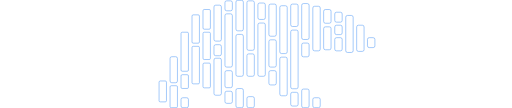
t = 0.00 s
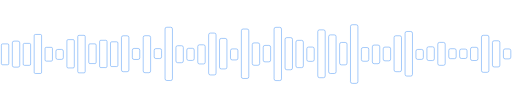
t = 1.88 s
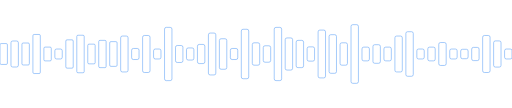
t = 3.13 s
t = 5.00 s: frame unchanged from t = 3.13 s, image omitted
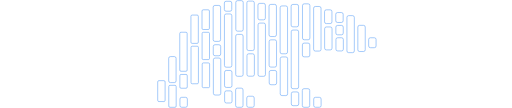
t = 6.88 s
t = 8.13 s: frame unchanged from t = 0.00 s, image omitted

The animated SVG that drew these frames (rendered in a browser with its animation timeline set to each time). Animation: 94 SMIL elements (animate=94); one cycle of 10.00 s, repeats indefinitely.

<svg xmlns="http://www.w3.org/2000/svg" width="493.503mm" height="104.023mm" viewBox="0 0 493.503 104.023">  <rect width="7.1437583" height="20.137983" x="153.3200498754087" y="78.018875" ry="1.1696537" style="fill:none;stroke:#539bf5;stroke-opacity:1;stroke-width:0.5"><animate calcMode="spline" dur="10s" keySplines="0.1 0.8 0.2 1;0.1 0.8 0.2 1;0.1 0.8 0.2 1;0.1 0.8 0.2 1" keyTimes="0;0.25;0.5;0.75;1" repeatCount="indefinite" attributeName="x" values="153.3200498754087;0;0;153.3200498754087;153.3200498754087" /><animate calcMode="spline" dur="10s" keySplines="0.1 0.8 0.2 1;0.1 0.8 0.2 1;0.1 0.8 0.2 1;0.1 0.8 0.2 1" keyTimes="0;0.25;0.5;0.75;1" repeatCount="indefinite" attributeName="y" values="78.018875;41.9425085;41.9425085;78.018875;78.018875" /></rect>  <rect width="7.1437583" height="25.081575" x="163.9053880454087" y="54.62999" ry="1.6912071" style="fill:none;stroke:#539bf5;stroke-opacity:1;stroke-width:0.5"><animate calcMode="spline" dur="10s" keySplines="0.1 0.8 0.2 1;0.1 0.8 0.2 1;0.1 0.8 0.2 1;0.1 0.8 0.2 1" keyTimes="0;0.25;0.5;0.75;1" repeatCount="indefinite" attributeName="x" values="163.9053880454087;10.573124987894737;10.573124987894737;163.9053880454087;163.9053880454087" /><animate calcMode="spline" dur="10s" keySplines="0.1 0.8 0.2 1;0.1 0.8 0.2 1;0.1 0.8 0.2 1;0.1 0.8 0.2 1" keyTimes="0;0.25;0.5;0.75;1" repeatCount="indefinite" attributeName="y" values="54.62999;39.4707125;39.4707125;54.62999;54.62999" /></rect>  <rect width="7.1437583" height="21.183582" x="163.9053880454087" y="82.575294" ry="1.1696554" style="fill:none;stroke:#539bf5;stroke-opacity:1;stroke-width:0.5"><animate calcMode="spline" dur="10s" keySplines="0.1 0.8 0.2 1;0.1 0.8 0.2 1;0.1 0.8 0.2 1;0.1 0.8 0.2 1" keyTimes="0;0.25;0.5;0.75;1" repeatCount="indefinite" attributeName="x" values="163.9053880454087;21.146249975789473;21.146249975789473;163.9053880454087;163.9053880454087" /><animate calcMode="spline" dur="10s" keySplines="0.1 0.8 0.2 1;0.1 0.8 0.2 1;0.1 0.8 0.2 1;0.1 0.8 0.2 1" keyTimes="0;0.25;0.5;0.75;1" repeatCount="indefinite" attributeName="y" values="82.575294;41.419709;41.419709;82.575294;82.575294" /></rect>  <rect width="7.1437583" height="37.627625" x="174.4907120454087" y="31.019585" ry="1.1696548" style="fill:none;stroke:#539bf5;stroke-opacity:1;stroke-width:0.5"><animate calcMode="spline" dur="10s" keySplines="0.1 0.8 0.2 1;0.1 0.8 0.2 1;0.1 0.8 0.2 1;0.1 0.8 0.2 1" keyTimes="0;0.25;0.5;0.75;1" repeatCount="indefinite" attributeName="x" values="174.4907120454087;31.71937496368421;31.71937496368421;174.4907120454087;174.4907120454087" /><animate calcMode="spline" dur="10s" keySplines="0.1 0.8 0.2 1;0.1 0.8 0.2 1;0.1 0.8 0.2 1;0.1 0.8 0.2 1" keyTimes="0;0.25;0.5;0.75;1" repeatCount="indefinite" attributeName="y" values="31.019585;33.1976875;33.1976875;31.019585;31.019585" /></rect>  <rect width="7.1437583" height="13.283637" x="174.4907120454087" y="71.962776" ry="1.1696537" style="fill:none;stroke:#539bf5;stroke-opacity:1;stroke-width:0.5"><animate calcMode="spline" dur="10s" keySplines="0.1 0.8 0.2 1;0.1 0.8 0.2 1;0.1 0.8 0.2 1;0.1 0.8 0.2 1" keyTimes="0;0.25;0.5;0.75;1" repeatCount="indefinite" attributeName="x" values="174.4907120454087;42.29249995157895;42.29249995157895;174.4907120454087;174.4907120454087" /><animate calcMode="spline" dur="10s" keySplines="0.1 0.8 0.2 1;0.1 0.8 0.2 1;0.1 0.8 0.2 1;0.1 0.8 0.2 1" keyTimes="0;0.25;0.5;0.75;1" repeatCount="indefinite" attributeName="y" values="71.962776;45.3696815;45.3696815;71.962776;71.962776" /></rect>  <rect width="7.1437583" height="9.5921707" x="174.4907120454087" y="94.16671" ry="1.6912165" style="fill:none;stroke:#539bf5;stroke-opacity:1;stroke-width:0.5"><animate calcMode="spline" dur="10s" keySplines="0.1 0.8 0.2 1;0.1 0.8 0.2 1;0.1 0.8 0.2 1;0.1 0.8 0.2 1" keyTimes="0;0.25;0.5;0.75;1" repeatCount="indefinite" attributeName="x" values="174.4907120454087;52.86562493947368;52.86562493947368;174.4907120454087;174.4907120454087" /><animate calcMode="spline" dur="10s" keySplines="0.1 0.8 0.2 1;0.1 0.8 0.2 1;0.1 0.8 0.2 1;0.1 0.8 0.2 1" keyTimes="0;0.25;0.5;0.75;1" repeatCount="indefinite" attributeName="y" values="94.16671;47.21541465;47.21541465;94.16671;94.16671" /></rect>  <rect width="7.1437583" height="27.297859" x="185.0760500454087" y="14.283441" ry="1.1696569" style="fill:none;stroke:#539bf5;stroke-opacity:1;stroke-width:0.5"><animate calcMode="spline" dur="10s" keySplines="0.1 0.8 0.2 1;0.1 0.8 0.2 1;0.1 0.8 0.2 1;0.1 0.8 0.2 1" keyTimes="0;0.25;0.5;0.75;1" repeatCount="indefinite" attributeName="x" values="185.0760500454087;63.43874992736842;63.43874992736842;185.0760500454087;185.0760500454087" /><animate calcMode="spline" dur="10s" keySplines="0.1 0.8 0.2 1;0.1 0.8 0.2 1;0.1 0.8 0.2 1;0.1 0.8 0.2 1" keyTimes="0;0.25;0.5;0.75;1" repeatCount="indefinite" attributeName="y" values="14.283441;38.3625705;38.3625705;14.283441;14.283441" /></rect>  <rect width="7.1437583" height="36.164299" x="185.0760500454087" y="44.622707" ry="1.1671697" style="fill:none;stroke:#539bf5;stroke-opacity:1;stroke-width:0.5"><animate calcMode="spline" dur="10s" keySplines="0.1 0.8 0.2 1;0.1 0.8 0.2 1;0.1 0.8 0.2 1;0.1 0.8 0.2 1" keyTimes="0;0.25;0.5;0.75;1" repeatCount="indefinite" attributeName="x" values="185.0760500454087;74.01187491526315;74.01187491526315;185.0760500454087;185.0760500454087" /><animate calcMode="spline" dur="10s" keySplines="0.1 0.8 0.2 1;0.1 0.8 0.2 1;0.1 0.8 0.2 1;0.1 0.8 0.2 1" keyTimes="0;0.25;0.5;0.75;1" repeatCount="indefinite" attributeName="y" values="44.622707;33.9293505;33.9293505;44.622707;44.622707" /></rect>  <rect width="7.1437583" height="18.982641" x="195.66010704540872" y="9.1332245" ry="1.1696559" style="fill:none;stroke:#539bf5;stroke-opacity:1;stroke-width:0.5"><animate calcMode="spline" dur="10s" keySplines="0.1 0.8 0.2 1;0.1 0.8 0.2 1;0.1 0.8 0.2 1;0.1 0.8 0.2 1" keyTimes="0;0.25;0.5;0.75;1" repeatCount="indefinite" attributeName="x" values="195.66010704540872;84.5849999031579;84.5849999031579;195.66010704540872;195.66010704540872" /><animate calcMode="spline" dur="10s" keySplines="0.1 0.8 0.2 1;0.1 0.8 0.2 1;0.1 0.8 0.2 1;0.1 0.8 0.2 1" keyTimes="0;0.25;0.5;0.75;1" repeatCount="indefinite" attributeName="y" values="9.1332245;42.5201795;42.5201795;9.1332245;9.1332245" /></rect>  <rect width="7.1437583" height="26.286894" x="195.6626130454087" y="31.043369" ry="1.1696548" style="fill:none;stroke:#539bf5;stroke-opacity:1;stroke-width:0.5"><animate calcMode="spline" dur="10s" keySplines="0.1 0.8 0.2 1;0.1 0.8 0.2 1;0.1 0.8 0.2 1;0.1 0.8 0.2 1" keyTimes="0;0.25;0.5;0.75;1" repeatCount="indefinite" attributeName="x" values="195.6626130454087;95.15812489105264;95.15812489105264;195.6626130454087;195.6626130454087" /><animate calcMode="spline" dur="10s" keySplines="0.1 0.8 0.2 1;0.1 0.8 0.2 1;0.1 0.8 0.2 1;0.1 0.8 0.2 1" keyTimes="0;0.25;0.5;0.75;1" repeatCount="indefinite" attributeName="y" values="31.043369;38.868052999999996;38.868052999999996;31.043369;31.043369" /></rect>  <rect width="7.1437583" height="23.854219" x="195.6626130454087" y="60.778362" ry="1.1696548" style="fill:none;stroke:#539bf5;stroke-opacity:1;stroke-width:0.5"><animate calcMode="spline" dur="10s" keySplines="0.1 0.8 0.2 1;0.1 0.8 0.2 1;0.1 0.8 0.2 1;0.1 0.8 0.2 1" keyTimes="0;0.25;0.5;0.75;1" repeatCount="indefinite" attributeName="x" values="195.6626130454087;105.73124987894738;105.73124987894738;195.6626130454087;195.6626130454087" /><animate calcMode="spline" dur="10s" keySplines="0.1 0.8 0.2 1;0.1 0.8 0.2 1;0.1 0.8 0.2 1;0.1 0.8 0.2 1" keyTimes="0;0.25;0.5;0.75;1" repeatCount="indefinite" attributeName="y" values="60.778362;40.0843905;40.0843905;60.778362;60.778362" /></rect>  <rect width="7.1437583" height="34.631767" x="206.2466930454087" y="4.9592404" ry="1.6912165" style="fill:none;stroke:#539bf5;stroke-opacity:1;stroke-width:0.5"><animate calcMode="spline" dur="10s" keySplines="0.1 0.8 0.2 1;0.1 0.8 0.2 1;0.1 0.8 0.2 1;0.1 0.8 0.2 1" keyTimes="0;0.25;0.5;0.75;1" repeatCount="indefinite" attributeName="x" values="206.2466930454087;116.30437486684212;116.30437486684212;206.2466930454087;206.2466930454087" /><animate calcMode="spline" dur="10s" keySplines="0.1 0.8 0.2 1;0.1 0.8 0.2 1;0.1 0.8 0.2 1;0.1 0.8 0.2 1" keyTimes="0;0.25;0.5;0.75;1" repeatCount="indefinite" attributeName="y" values="4.9592404;34.6956165;34.6956165;4.9592404;4.9592404" /></rect>  <rect width="7.1437583" height="10.635282" x="206.2466930454087" y="43.040173" ry="1.6912165" style="fill:none;stroke:#539bf5;stroke-opacity:1;stroke-width:0.5"><animate calcMode="spline" dur="10s" keySplines="0.1 0.8 0.2 1;0.1 0.8 0.2 1;0.1 0.8 0.2 1;0.1 0.8 0.2 1" keyTimes="0;0.25;0.5;0.75;1" repeatCount="indefinite" attributeName="x" values="206.2466930454087;126.87749985473687;126.87749985473687;206.2466930454087;206.2466930454087" /><animate calcMode="spline" dur="10s" keySplines="0.1 0.8 0.2 1;0.1 0.8 0.2 1;0.1 0.8 0.2 1;0.1 0.8 0.2 1" keyTimes="0;0.25;0.5;0.75;1" repeatCount="indefinite" attributeName="y" values="43.040173;46.693858999999996;46.693858999999996;43.040173;43.040173" /></rect>  <rect width="7.1389594" height="35.674885" x="206.2466930454087" y="56.085175" ry="1.6912165" style="fill:none;stroke:#539bf5;stroke-opacity:1;stroke-width:0.5"><animate calcMode="spline" dur="10s" keySplines="0.1 0.8 0.2 1;0.1 0.8 0.2 1;0.1 0.8 0.2 1;0.1 0.8 0.2 1" keyTimes="0;0.25;0.5;0.75;1" repeatCount="indefinite" attributeName="x" values="206.2466930454087;137.4506248426316;137.4506248426316;206.2466930454087;206.2466930454087" /><animate calcMode="spline" dur="10s" keySplines="0.1 0.8 0.2 1;0.1 0.8 0.2 1;0.1 0.8 0.2 1;0.1 0.8 0.2 1" keyTimes="0;0.25;0.5;0.75;1" repeatCount="indefinite" attributeName="y" values="56.085175;34.174057499999996;34.174057499999996;56.085175;56.085175" /></rect>  <rect width="7.1437583" height="9.5921707" x="216.8319970454087" y="0.78717732" ry="1.6912165" style="fill:none;stroke:#539bf5;stroke-opacity:1;stroke-width:0.5"><animate calcMode="spline" dur="10s" keySplines="0.1 0.8 0.2 1;0.1 0.8 0.2 1;0.1 0.8 0.2 1;0.1 0.8 0.2 1" keyTimes="0;0.25;0.5;0.75;1" repeatCount="indefinite" attributeName="x" values="216.8319970454087;148.01895093052636;148.01895093052636;216.8319970454087;216.8319970454087" /><animate calcMode="spline" dur="10s" keySplines="0.1 0.8 0.2 1;0.1 0.8 0.2 1;0.1 0.8 0.2 1;0.1 0.8 0.2 1" keyTimes="0;0.25;0.5;0.75;1" repeatCount="indefinite" attributeName="y" values="0.78717732;47.21541465;47.21541465;0.78717732;0.78717732" /></rect>  <rect width="7.1437626" height="51.3265" x="216.8319970454087" y="13.30513" ry="1.6912165" style="fill:none;stroke:#539bf5;stroke-opacity:1;stroke-width:0.5"><animate calcMode="spline" dur="10s" keySplines="0.1 0.8 0.2 1;0.1 0.8 0.2 1;0.1 0.8 0.2 1;0.1 0.8 0.2 1" keyTimes="0;0.25;0.5;0.75;1" repeatCount="indefinite" attributeName="x" values="216.8319970454087;158.5920759184211;158.5920759184211;216.8319970454087;216.8319970454087" /><animate calcMode="spline" dur="10s" keySplines="0.1 0.8 0.2 1;0.1 0.8 0.2 1;0.1 0.8 0.2 1;0.1 0.8 0.2 1" keyTimes="0;0.25;0.5;0.75;1" repeatCount="indefinite" attributeName="y" values="13.30513;26.348249999999997;26.348249999999997;13.30513;13.30513" /></rect>  <rect width="7.1437626" height="16.372381" x="216.8319970454087" y="68.082031" ry="1.6912165" style="fill:none;stroke:#539bf5;stroke-opacity:1;stroke-width:0.5"><animate calcMode="spline" dur="10s" keySplines="0.1 0.8 0.2 1;0.1 0.8 0.2 1;0.1 0.8 0.2 1;0.1 0.8 0.2 1" keyTimes="0;0.25;0.5;0.75;1" repeatCount="indefinite" attributeName="x" values="216.8319970454087;169.16520520631585;169.16520520631585;216.8319970454087;216.8319970454087" /><animate calcMode="spline" dur="10s" keySplines="0.1 0.8 0.2 1;0.1 0.8 0.2 1;0.1 0.8 0.2 1;0.1 0.8 0.2 1" keyTimes="0;0.25;0.5;0.75;1" repeatCount="indefinite" attributeName="y" values="68.082031;43.825309499999996;43.825309499999996;68.082031;68.082031" /></rect>  <rect width="7.1437626" height="11.678391" x="216.8319970454087" y="87.907181" ry="1.6912165" style="fill:none;stroke:#539bf5;stroke-opacity:1;stroke-width:0.5"><animate calcMode="spline" dur="10s" keySplines="0.1 0.8 0.2 1;0.1 0.8 0.2 1;0.1 0.8 0.2 1;0.1 0.8 0.2 1" keyTimes="0;0.25;0.5;0.75;1" repeatCount="indefinite" attributeName="x" values="216.8319970454087;179.7383344942106;179.7383344942106;216.8319970454087;216.8319970454087" /><animate calcMode="spline" dur="10s" keySplines="0.1 0.8 0.2 1;0.1 0.8 0.2 1;0.1 0.8 0.2 1;0.1 0.8 0.2 1" keyTimes="0;0.25;0.5;0.75;1" repeatCount="indefinite" attributeName="y" values="87.907181;46.172304499999996;46.172304499999996;87.907181;87.907181" /></rect>  <rect width="7.1437583" height="18.463577" x="227.41729004540872" y="85.295303" ry="1.6912165" style="fill:none;stroke:#539bf5;stroke-opacity:1;stroke-width:0.5"><animate calcMode="spline" dur="10s" keySplines="0.1 0.8 0.2 1;0.1 0.8 0.2 1;0.1 0.8 0.2 1;0.1 0.8 0.2 1" keyTimes="0;0.25;0.5;0.75;1" repeatCount="indefinite" attributeName="x" values="227.41729004540872;190.31146378210533;190.31146378210533;227.41729004540872;227.41729004540872" /><animate calcMode="spline" dur="10s" keySplines="0.1 0.8 0.2 1;0.1 0.8 0.2 1;0.1 0.8 0.2 1;0.1 0.8 0.2 1" keyTimes="0;0.25;0.5;0.75;1" repeatCount="indefinite" attributeName="y" values="85.295303;42.7797115;42.7797115;85.295303;85.295303" /></rect>  <rect width="7.1437583" height="40.368877" x="227.41729004540872" y="33.131775" ry="1.6912165" style="fill:none;stroke:#539bf5;stroke-opacity:1;stroke-width:0.5"><animate calcMode="spline" dur="10s" keySplines="0.1 0.8 0.2 1;0.1 0.8 0.2 1;0.1 0.8 0.2 1;0.1 0.8 0.2 1" keyTimes="0;0.25;0.5;0.75;1" repeatCount="indefinite" attributeName="x" values="227.41729004540872;200.88458877000008;200.88458877000008;227.41729004540872;227.41729004540872" /><animate calcMode="spline" dur="10s" keySplines="0.1 0.8 0.2 1;0.1 0.8 0.2 1;0.1 0.8 0.2 1;0.1 0.8 0.2 1" keyTimes="0;0.25;0.5;0.75;1" repeatCount="indefinite" attributeName="y" values="33.131775;31.8270615;31.8270615;33.131775;33.131775" /></rect>  <rect width="7.1437583" height="29.413736" x="227.41729004540872" y="0.2645835" ry="1.6912165" style="fill:none;stroke:#539bf5;stroke-opacity:1;stroke-width:0.5"><animate calcMode="spline" dur="10s" keySplines="0.1 0.8 0.2 1;0.1 0.8 0.2 1;0.1 0.8 0.2 1;0.1 0.8 0.2 1" keyTimes="0;0.25;0.5;0.75;1" repeatCount="indefinite" attributeName="x" values="227.41729004540872;211.45771375789482;211.45771375789482;227.41729004540872;227.41729004540872" /><animate calcMode="spline" dur="10s" keySplines="0.1 0.8 0.2 1;0.1 0.8 0.2 1;0.1 0.8 0.2 1;0.1 0.8 0.2 1" keyTimes="0;0.25;0.5;0.75;1" repeatCount="indefinite" attributeName="y" values="0.2645835;37.304632;37.304632;0.2645835;0.2645835" /></rect>  <rect width="7.1437583" height="10.635276" x="238.0025790454087" y="93.123604" ry="1.6912165" style="fill:none;stroke:#539bf5;stroke-opacity:1;stroke-width:0.5"><animate calcMode="spline" dur="10s" keySplines="0.1 0.8 0.2 1;0.1 0.8 0.2 1;0.1 0.8 0.2 1;0.1 0.8 0.2 1" keyTimes="0;0.25;0.5;0.75;1" repeatCount="indefinite" attributeName="x" values="238.0025790454087;222.03083874578957;222.03083874578957;238.0025790454087;238.0025790454087" /><animate calcMode="spline" dur="10s" keySplines="0.1 0.8 0.2 1;0.1 0.8 0.2 1;0.1 0.8 0.2 1;0.1 0.8 0.2 1" keyTimes="0;0.25;0.5;0.75;1" repeatCount="indefinite" attributeName="y" values="93.123604;46.693861999999996;46.693861999999996;93.123604;93.123604" /></rect>  <rect width="7.1437583" height="47.673126" x="238.0025790454087" y="0.78645617" ry="1.6912165" style="fill:none;stroke:#539bf5;stroke-opacity:1;stroke-width:0.5"><animate calcMode="spline" dur="10s" keySplines="0.1 0.8 0.2 1;0.1 0.8 0.2 1;0.1 0.8 0.2 1;0.1 0.8 0.2 1" keyTimes="0;0.25;0.5;0.75;1" repeatCount="indefinite" attributeName="x" values="238.0025790454087;232.6039637336843;232.6039637336843;238.0025790454087;238.0025790454087" /><animate calcMode="spline" dur="10s" keySplines="0.1 0.8 0.2 1;0.1 0.8 0.2 1;0.1 0.8 0.2 1;0.1 0.8 0.2 1" keyTimes="0;0.25;0.5;0.75;1" repeatCount="indefinite" attributeName="y" values="0.78645617;28.174936999999996;28.174936999999996;0.78645617;0.78645617" /></rect>  <rect width="7.1437583" height="21.59042" x="238.0025790454087" y="51.911167" ry="1.6912165" style="fill:none;stroke:#539bf5;stroke-opacity:1;stroke-width:0.5"><animate calcMode="spline" dur="10s" keySplines="0.1 0.8 0.2 1;0.1 0.8 0.2 1;0.1 0.8 0.2 1;0.1 0.8 0.2 1" keyTimes="0;0.25;0.5;0.75;1" repeatCount="indefinite" attributeName="x" values="238.0025790454087;243.17708872157905;243.17708872157905;238.0025790454087;238.0025790454087" /><animate calcMode="spline" dur="10s" keySplines="0.1 0.8 0.2 1;0.1 0.8 0.2 1;0.1 0.8 0.2 1;0.1 0.8 0.2 1" keyTimes="0;0.25;0.5;0.75;1" repeatCount="indefinite" attributeName="y" values="51.911167;41.21629;41.21629;51.911167;51.911167" /></rect>  <rect width="7.1437583" height="15.85083" x="248.5879670454087" y="2.8728452" ry="1.6912165" style="fill:none;stroke:#539bf5;stroke-opacity:1;stroke-width:0.5"><animate calcMode="spline" dur="10s" keySplines="0.1 0.8 0.2 1;0.1 0.8 0.2 1;0.1 0.8 0.2 1;0.1 0.8 0.2 1" keyTimes="0;0.25;0.5;0.75;1" repeatCount="indefinite" attributeName="x" values="248.5879670454087;253.7502137094738;253.7502137094738;248.5879670454087;248.5879670454087" /><animate calcMode="spline" dur="10s" keySplines="0.1 0.8 0.2 1;0.1 0.8 0.2 1;0.1 0.8 0.2 1;0.1 0.8 0.2 1" keyTimes="0;0.25;0.5;0.75;1" repeatCount="indefinite" attributeName="y" values="2.8728452;44.086085;44.086085;2.8728452;2.8728452" /></rect>  <rect width="7.1437583" height="51.32402" x="248.5879670454087" y="22.172964" ry="1.6912165" style="fill:none;stroke:#539bf5;stroke-opacity:1;stroke-width:0.5"><animate calcMode="spline" dur="10s" keySplines="0.1 0.8 0.2 1;0.1 0.8 0.2 1;0.1 0.8 0.2 1;0.1 0.8 0.2 1" keyTimes="0;0.25;0.5;0.75;1" repeatCount="indefinite" attributeName="x" values="248.5879670454087;264.3233386973685;264.3233386973685;248.5879670454087;248.5879670454087" /><animate calcMode="spline" dur="10s" keySplines="0.1 0.8 0.2 1;0.1 0.8 0.2 1;0.1 0.8 0.2 1;0.1 0.8 0.2 1" keyTimes="0;0.25;0.5;0.75;1" repeatCount="indefinite" attributeName="y" values="22.172964;26.34949;26.34949;22.172964;22.172964" /></rect>  <rect width="7.1437583" height="30.980885" x="259.17131604540873" y="3.9166346" ry="1.6912165" style="fill:none;stroke:#539bf5;stroke-opacity:1;stroke-width:0.5"><animate calcMode="spline" dur="10s" keySplines="0.1 0.8 0.2 1;0.1 0.8 0.2 1;0.1 0.8 0.2 1;0.1 0.8 0.2 1" keyTimes="0;0.25;0.5;0.75;1" repeatCount="indefinite" attributeName="x" values="259.17131604540873;274.89646368526326;274.89646368526326;259.17131604540873;259.17131604540873" /><animate calcMode="spline" dur="10s" keySplines="0.1 0.8 0.2 1;0.1 0.8 0.2 1;0.1 0.8 0.2 1;0.1 0.8 0.2 1" keyTimes="0;0.25;0.5;0.75;1" repeatCount="indefinite" attributeName="y" values="3.9166346;36.5210575;36.5210575;3.9166346;3.9166346" /></rect>  <rect width="7.1437583" height="26.286894" x="259.17131604540873" y="38.348297" ry="1.6912165" style="fill:none;stroke:#539bf5;stroke-opacity:1;stroke-width:0.5"><animate calcMode="spline" dur="10s" keySplines="0.1 0.8 0.2 1;0.1 0.8 0.2 1;0.1 0.8 0.2 1;0.1 0.8 0.2 1" keyTimes="0;0.25;0.5;0.75;1" repeatCount="indefinite" attributeName="x" values="259.17131604540873;285.469588673158;285.469588673158;259.17131604540873;259.17131604540873" /><animate calcMode="spline" dur="10s" keySplines="0.1 0.8 0.2 1;0.1 0.8 0.2 1;0.1 0.8 0.2 1;0.1 0.8 0.2 1" keyTimes="0;0.25;0.5;0.75;1" repeatCount="indefinite" attributeName="y" values="38.348297;38.868052999999996;38.868052999999996;38.348297;38.348297" /></rect>  <rect width="7.1437583" height="13.76461" x="259.17131604540873" y="68.080299" ry="1.6912165" style="fill:none;stroke:#539bf5;stroke-opacity:1;stroke-width:0.5"><animate calcMode="spline" dur="10s" keySplines="0.1 0.8 0.2 1;0.1 0.8 0.2 1;0.1 0.8 0.2 1;0.1 0.8 0.2 1" keyTimes="0;0.25;0.5;0.75;1" repeatCount="indefinite" attributeName="x" values="259.17131604540873;296.04271366105274;296.04271366105274;259.17131604540873;259.17131604540873" /><animate calcMode="spline" dur="10s" keySplines="0.1 0.8 0.2 1;0.1 0.8 0.2 1;0.1 0.8 0.2 1;0.1 0.8 0.2 1" keyTimes="0;0.25;0.5;0.75;1" repeatCount="indefinite" attributeName="y" values="68.080299;45.129194999999996;45.129194999999996;68.080299;68.080299" /></rect>  <rect width="7.1437583" height="46.108463" x="269.6920960454087" y="5.4834313" ry="1.6912165" style="fill:none;stroke:#539bf5;stroke-opacity:1;stroke-width:0.5"><animate calcMode="spline" dur="10s" keySplines="0.1 0.8 0.2 1;0.1 0.8 0.2 1;0.1 0.8 0.2 1;0.1 0.8 0.2 1" keyTimes="0;0.25;0.5;0.75;1" repeatCount="indefinite" attributeName="x" values="269.6920960454087;306.6158386489475;306.6158386489475;269.6920960454087;269.6920960454087" /><animate calcMode="spline" dur="10s" keySplines="0.1 0.8 0.2 1;0.1 0.8 0.2 1;0.1 0.8 0.2 1;0.1 0.8 0.2 1" keyTimes="0;0.25;0.5;0.75;1" repeatCount="indefinite" attributeName="y" values="5.4834313;28.957268499999998;28.957268499999998;5.4834313;5.4834313" /></rect>  <rect width="7.1437583" height="37.239548" x="269.6920960454087" y="55.041924" ry="1.6912165" style="fill:none;stroke:#539bf5;stroke-opacity:1;stroke-width:0.5"><animate calcMode="spline" dur="10s" keySplines="0.1 0.8 0.2 1;0.1 0.8 0.2 1;0.1 0.8 0.2 1;0.1 0.8 0.2 1" keyTimes="0;0.25;0.5;0.75;1" repeatCount="indefinite" attributeName="x" values="269.6920960454087;317.18896363684223;317.18896363684223;269.6920960454087;269.6920960454087" /><animate calcMode="spline" dur="10s" keySplines="0.1 0.8 0.2 1;0.1 0.8 0.2 1;0.1 0.8 0.2 1;0.1 0.8 0.2 1" keyTimes="0;0.25;0.5;0.75;1" repeatCount="indefinite" attributeName="y" values="55.041924;33.391726;33.391726;55.041924;55.041924" /></rect>  <rect width="7.1437583" height="21.590418" x="280.20571604540874" y="3.9174025" ry="1.6912165" style="fill:none;stroke:#539bf5;stroke-opacity:1;stroke-width:0.5"><animate calcMode="spline" dur="10s" keySplines="0.1 0.8 0.2 1;0.1 0.8 0.2 1;0.1 0.8 0.2 1;0.1 0.8 0.2 1" keyTimes="0;0.25;0.5;0.75;1" repeatCount="indefinite" attributeName="x" values="280.20571604540874;327.762088624737;327.762088624737;280.20571604540874;280.20571604540874" /><animate calcMode="spline" dur="10s" keySplines="0.1 0.8 0.2 1;0.1 0.8 0.2 1;0.1 0.8 0.2 1;0.1 0.8 0.2 1" keyTimes="0;0.25;0.5;0.75;1" repeatCount="indefinite" attributeName="y" values="3.9174025;41.216291;41.216291;3.9174025;3.9174025" /></rect>  <rect width="7.1437583" height="56.544529" x="280.20571604540874" y="28.957279" ry="1.6912165" style="fill:none;stroke:#539bf5;stroke-opacity:1;stroke-width:0.5"><animate calcMode="spline" dur="10s" keySplines="0.1 0.8 0.2 1;0.1 0.8 0.2 1;0.1 0.8 0.2 1;0.1 0.8 0.2 1" keyTimes="0;0.25;0.5;0.75;1" repeatCount="indefinite" attributeName="x" values="280.20571604540874;338.3352136126317;338.3352136126317;280.20571604540874;280.20571604540874" /><animate calcMode="spline" dur="10s" keySplines="0.1 0.8 0.2 1;0.1 0.8 0.2 1;0.1 0.8 0.2 1;0.1 0.8 0.2 1" keyTimes="0;0.25;0.5;0.75;1" repeatCount="indefinite" attributeName="y" values="28.957279;23.7392355;23.7392355;28.957279;28.957279" /></rect>  <rect width="7.1437583" height="13.243057" x="280.20571604540874" y="88.949715" ry="1.6912165" style="fill:none;stroke:#539bf5;stroke-opacity:1;stroke-width:0.5"><animate calcMode="spline" dur="10s" keySplines="0.1 0.8 0.2 1;0.1 0.8 0.2 1;0.1 0.8 0.2 1;0.1 0.8 0.2 1" keyTimes="0;0.25;0.5;0.75;1" repeatCount="indefinite" attributeName="x" values="280.20571604540874;348.90833860052646;348.90833860052646;280.20571604540874;280.20571604540874" /><animate calcMode="spline" dur="10s" keySplines="0.1 0.8 0.2 1;0.1 0.8 0.2 1;0.1 0.8 0.2 1;0.1 0.8 0.2 1" keyTimes="0;0.25;0.5;0.75;1" repeatCount="indefinite" attributeName="y" values="88.949715;45.3899715;45.3899715;88.949715;88.949715" /></rect>  <rect width="7.1437583" height="17.939522" x="290.7890760454087" y="85.819359" ry="1.6912165" style="fill:none;stroke:#539bf5;stroke-opacity:1;stroke-width:0.5"><animate calcMode="spline" dur="10s" keySplines="0.1 0.8 0.2 1;0.1 0.8 0.2 1;0.1 0.8 0.2 1;0.1 0.8 0.2 1" keyTimes="0;0.25;0.5;0.75;1" repeatCount="indefinite" attributeName="x" values="290.7890760454087;359.4814635884212;359.4814635884212;290.7890760454087;290.7890760454087" /><animate calcMode="spline" dur="10s" keySplines="0.1 0.8 0.2 1;0.1 0.8 0.2 1;0.1 0.8 0.2 1;0.1 0.8 0.2 1" keyTimes="0;0.25;0.5;0.75;1" repeatCount="indefinite" attributeName="y" values="85.819359;43.041739;43.041739;85.819359;85.819359" /></rect>  <rect width="7.1437583" height="13.245543" x="290.7890760454087" y="41.477528" ry="1.6912165" style="fill:none;stroke:#539bf5;stroke-opacity:1;stroke-width:0.5"><animate calcMode="spline" dur="10s" keySplines="0.1 0.8 0.2 1;0.1 0.8 0.2 1;0.1 0.8 0.2 1;0.1 0.8 0.2 1" keyTimes="0;0.25;0.5;0.75;1" repeatCount="indefinite" attributeName="x" values="290.7890760454087;370.05458857631595;370.05458857631595;290.7890760454087;290.7890760454087" /><animate calcMode="spline" dur="10s" keySplines="0.1 0.8 0.2 1;0.1 0.8 0.2 1;0.1 0.8 0.2 1;0.1 0.8 0.2 1" keyTimes="0;0.25;0.5;0.75;1" repeatCount="indefinite" attributeName="y" values="41.477528;45.3887285;45.3887285;41.477528;41.477528" /></rect>  <rect width="7.1437583" height="34.631771" x="290.7890760454087" y="3.3952239" ry="1.6912165" style="fill:none;stroke:#539bf5;stroke-opacity:1;stroke-width:0.5"><animate calcMode="spline" dur="10s" keySplines="0.1 0.8 0.2 1;0.1 0.8 0.2 1;0.1 0.8 0.2 1;0.1 0.8 0.2 1" keyTimes="0;0.25;0.5;0.75;1" repeatCount="indefinite" attributeName="x" values="290.7890760454087;380.6277135642107;380.6277135642107;290.7890760454087;290.7890760454087" /><animate calcMode="spline" dur="10s" keySplines="0.1 0.8 0.2 1;0.1 0.8 0.2 1;0.1 0.8 0.2 1;0.1 0.8 0.2 1" keyTimes="0;0.25;0.5;0.75;1" repeatCount="indefinite" attributeName="y" values="3.3952239;34.6956145;34.6956145;3.3952239;3.3952239" /></rect>  <rect width="7.1437583" height="42.97913" x="301.51681604540875" y="6.0050244" ry="1.6912165" style="fill:none;stroke:#539bf5;stroke-opacity:1;stroke-width:0.5"><animate calcMode="spline" dur="10s" keySplines="0.1 0.8 0.2 1;0.1 0.8 0.2 1;0.1 0.8 0.2 1;0.1 0.8 0.2 1" keyTimes="0;0.25;0.5;0.75;1" repeatCount="indefinite" attributeName="x" values="301.51681604540875;391.20083855210544;391.20083855210544;301.51681604540875;301.51681604540875" /><animate calcMode="spline" dur="10s" keySplines="0.1 0.8 0.2 1;0.1 0.8 0.2 1;0.1 0.8 0.2 1;0.1 0.8 0.2 1" keyTimes="0;0.25;0.5;0.75;1" repeatCount="indefinite" attributeName="y" values="6.0050244;30.521935;30.521935;6.0050244;6.0050244" /></rect>  <rect width="7.1437583" height="9.5921707" x="301.51681604540875" y="94.16671" ry="1.6912165" style="fill:none;stroke:#539bf5;stroke-opacity:1;stroke-width:0.5"><animate calcMode="spline" dur="10s" keySplines="0.1 0.8 0.2 1;0.1 0.8 0.2 1;0.1 0.8 0.2 1;0.1 0.8 0.2 1" keyTimes="0;0.25;0.5;0.75;1" repeatCount="indefinite" attributeName="x" values="301.51681604540875;401.7739635400002;401.7739635400002;301.51681604540875;301.51681604540875" /><animate calcMode="spline" dur="10s" keySplines="0.1 0.8 0.2 1;0.1 0.8 0.2 1;0.1 0.8 0.2 1;0.1 0.8 0.2 1" keyTimes="0;0.25;0.5;0.75;1" repeatCount="indefinite" attributeName="y" values="94.16671;47.21541465;47.21541465;94.16671;94.16671" /></rect>  <rect width="7.1437583" height="13.245537" x="311.9526660454087" y="9.135335" ry="1.6912165" style="fill:none;stroke:#539bf5;stroke-opacity:1;stroke-width:0.5"><animate calcMode="spline" dur="10s" keySplines="0.1 0.8 0.2 1;0.1 0.8 0.2 1;0.1 0.8 0.2 1;0.1 0.8 0.2 1" keyTimes="0;0.25;0.5;0.75;1" repeatCount="indefinite" attributeName="x" values="311.9526660454087;412.3470885278949;412.3470885278949;311.9526660454087;311.9526660454087" /><animate calcMode="spline" dur="10s" keySplines="0.1 0.8 0.2 1;0.1 0.8 0.2 1;0.1 0.8 0.2 1;0.1 0.8 0.2 1" keyTimes="0;0.25;0.5;0.75;1" repeatCount="indefinite" attributeName="y" values="9.135335;45.3887315;45.3887315;9.135335;9.135335" /></rect>  <rect width="7.1437583" height="22.111969" x="311.9526660454087" y="25.826376" ry="1.6912165" style="fill:none;stroke:#539bf5;stroke-opacity:1;stroke-width:0.5"><animate calcMode="spline" dur="10s" keySplines="0.1 0.8 0.2 1;0.1 0.8 0.2 1;0.1 0.8 0.2 1;0.1 0.8 0.2 1" keyTimes="0;0.25;0.5;0.75;1" repeatCount="indefinite" attributeName="x" values="311.9526660454087;422.92021351578967;422.92021351578967;311.9526660454087;311.9526660454087" /><animate calcMode="spline" dur="10s" keySplines="0.1 0.8 0.2 1;0.1 0.8 0.2 1;0.1 0.8 0.2 1;0.1 0.8 0.2 1" keyTimes="0;0.25;0.5;0.75;1" repeatCount="indefinite" attributeName="y" values="25.826376;40.9555155;40.9555155;25.826376;25.826376" /></rect>  <rect width="7.1437583" height="9.5921707" x="322.67140604540873" y="11.739924" ry="1.6912165" style="fill:none;stroke:#539bf5;stroke-opacity:1;stroke-width:0.5"><animate calcMode="spline" dur="10s" keySplines="0.1 0.8 0.2 1;0.1 0.8 0.2 1;0.1 0.8 0.2 1;0.1 0.8 0.2 1" keyTimes="0;0.25;0.5;0.75;1" repeatCount="indefinite" attributeName="x" values="322.67140604540873;433.4933385036844;433.4933385036844;322.67140604540873;322.67140604540873" /><animate calcMode="spline" dur="10s" keySplines="0.1 0.8 0.2 1;0.1 0.8 0.2 1;0.1 0.8 0.2 1;0.1 0.8 0.2 1" keyTimes="0;0.25;0.5;0.75;1" repeatCount="indefinite" attributeName="y" values="11.739924;47.21541465;47.21541465;11.739924;11.739924" /></rect>  <rect width="7.1437583" height="9.0706158" x="322.67140604540873" y="24.260721" ry="1.6912165" style="fill:none;stroke:#539bf5;stroke-opacity:1;stroke-width:0.5"><animate calcMode="spline" dur="10s" keySplines="0.1 0.8 0.2 1;0.1 0.8 0.2 1;0.1 0.8 0.2 1;0.1 0.8 0.2 1" keyTimes="0;0.25;0.5;0.75;1" repeatCount="indefinite" attributeName="x" values="322.67140604540873;444.06646349157916;444.06646349157916;322.67140604540873;322.67140604540873" /><animate calcMode="spline" dur="10s" keySplines="0.1 0.8 0.2 1;0.1 0.8 0.2 1;0.1 0.8 0.2 1;0.1 0.8 0.2 1" keyTimes="0;0.25;0.5;0.75;1" repeatCount="indefinite" attributeName="y" values="24.260721;47.4761921;47.4761921;24.260721;24.260721" /></rect>  <rect width="7.1437583" height="12.7215" x="322.67140604540873" y="36.258377" ry="1.6912165" style="fill:none;stroke:#539bf5;stroke-opacity:1;stroke-width:0.5"><animate calcMode="spline" dur="10s" keySplines="0.1 0.8 0.2 1;0.1 0.8 0.2 1;0.1 0.8 0.2 1;0.1 0.8 0.2 1" keyTimes="0;0.25;0.5;0.75;1" repeatCount="indefinite" attributeName="x" values="322.67140604540873;454.6395884794739;454.6395884794739;322.67140604540873;322.67140604540873" /><animate calcMode="spline" dur="10s" keySplines="0.1 0.8 0.2 1;0.1 0.8 0.2 1;0.1 0.8 0.2 1;0.1 0.8 0.2 1" keyTimes="0;0.25;0.5;0.75;1" repeatCount="indefinite" attributeName="y" values="36.258377;45.650749999999995;45.650749999999995;36.258377;36.258377" /></rect>  <rect width="7.1437583" height="35.674881" x="333.2547660454087" y="14.871916" ry="1.6912165" style="fill:none;stroke:#539bf5;stroke-opacity:1;stroke-width:0.5"><animate calcMode="spline" dur="10s" keySplines="0.1 0.8 0.2 1;0.1 0.8 0.2 1;0.1 0.8 0.2 1;0.1 0.8 0.2 1" keyTimes="0;0.25;0.5;0.75;1" repeatCount="indefinite" attributeName="x" values="333.2547660454087;465.21271346736864;465.21271346736864;333.2547660454087;333.2547660454087" /><animate calcMode="spline" dur="10s" keySplines="0.1 0.8 0.2 1;0.1 0.8 0.2 1;0.1 0.8 0.2 1;0.1 0.8 0.2 1" keyTimes="0;0.25;0.5;0.75;1" repeatCount="indefinite" attributeName="y" values="14.871916;34.1740595;34.1740595;14.871916;14.871916" /></rect>  <rect width="7.1437583" height="25.241301" x="343.77235604540874" y="24.260136" ry="1.6912165" style="fill:none;stroke:#539bf5;stroke-opacity:1;stroke-width:0.5"><animate calcMode="spline" dur="10s" keySplines="0.1 0.8 0.2 1;0.1 0.8 0.2 1;0.1 0.8 0.2 1;0.1 0.8 0.2 1" keyTimes="0;0.25;0.5;0.75;1" repeatCount="indefinite" attributeName="x" values="343.77235604540874;475.7858384552634;475.7858384552634;343.77235604540874;343.77235604540874" /><animate calcMode="spline" dur="10s" keySplines="0.1 0.8 0.2 1;0.1 0.8 0.2 1;0.1 0.8 0.2 1;0.1 0.8 0.2 1" keyTimes="0;0.25;0.5;0.75;1" repeatCount="indefinite" attributeName="y" values="24.260136;39.3908495;39.3908495;24.260136;24.260136" /></rect>  <rect width="7.1437583" height="9.5921707" x="354.2071360454087" y="36.259323" ry="1.6912165" style="fill:none;stroke:#539bf5;stroke-opacity:1;stroke-width:0.5"><animate calcMode="spline" dur="10s" keySplines="0.1 0.8 0.2 1;0.1 0.8 0.2 1;0.1 0.8 0.2 1;0.1 0.8 0.2 1" keyTimes="0;0.25;0.5;0.75;1" repeatCount="indefinite" attributeName="x" values="354.2071360454087;486.35896344315813;486.35896344315813;354.2071360454087;354.2071360454087" /><animate calcMode="spline" dur="10s" keySplines="0.1 0.8 0.2 1;0.1 0.8 0.2 1;0.1 0.8 0.2 1;0.1 0.8 0.2 1" keyTimes="0;0.25;0.5;0.75;1" repeatCount="indefinite" attributeName="y" values="36.259323;47.21541465;47.21541465;36.259323;36.259323" /></rect></svg>
